Labelled photos from "rari-datasets", an image-classification folder in sahilsk11/rari-datasets. The possible labels are: no stop sign, stop sign.

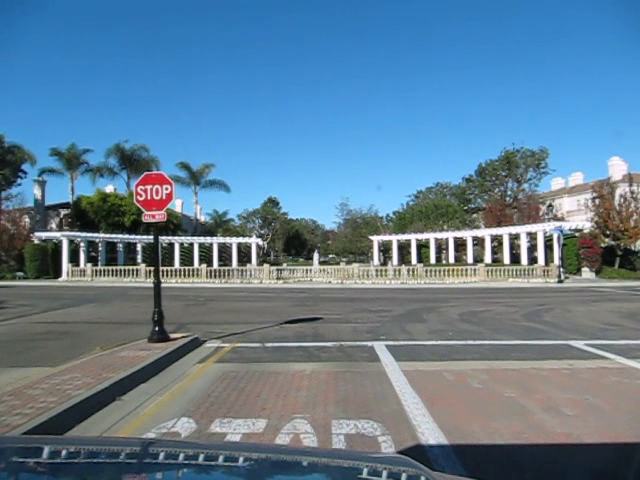
Label: stop sign

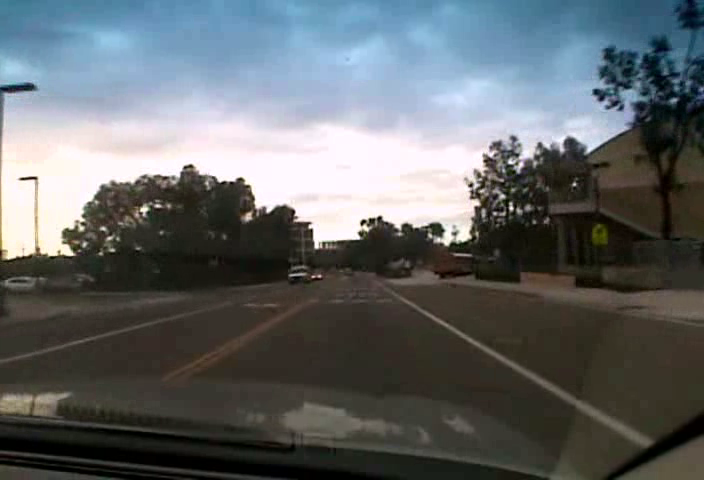
Label: no stop sign

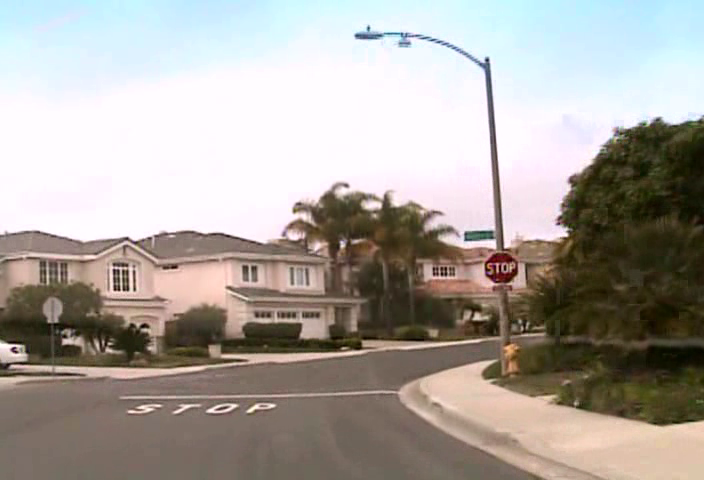
Label: stop sign

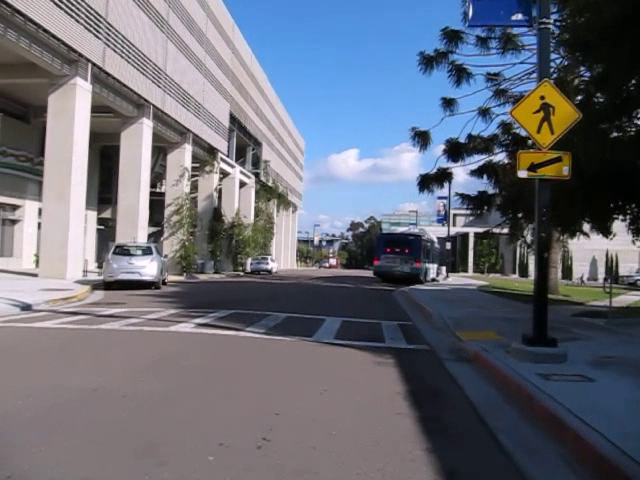
Label: no stop sign

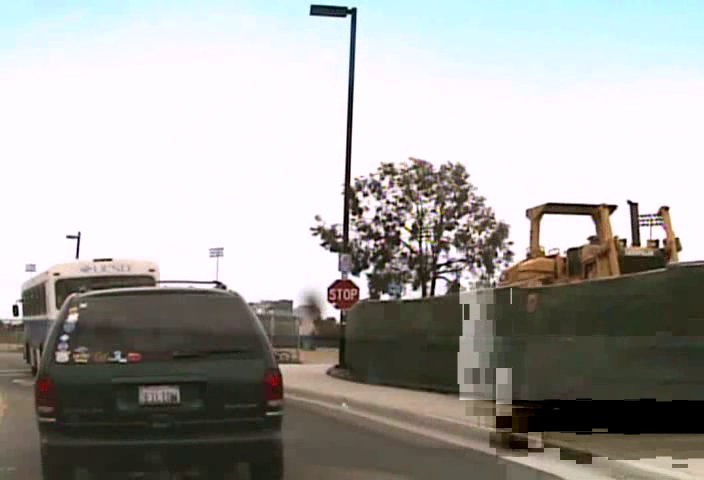
Label: stop sign

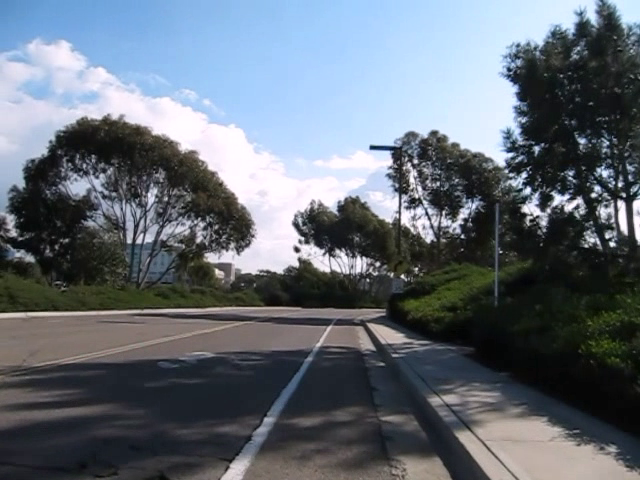
Label: no stop sign
